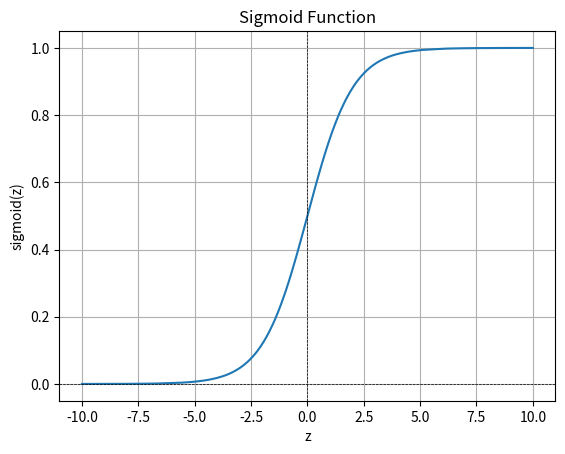

Python code for this plot:
import math


def sigmoid(z: float) -> float:
    """Compute the sigmoid of a given input z.
    Args:
        z: A float value.
    Returns:
        The sigmoid of z as a float.
    """
    value = 1 / (1 + math.exp(-z))

    return round(value * 10000) / 10000  # rounding to 4 decimal places


if __name__ == "__main__":
    import matplotlib.pyplot as plt
    import numpy as np

    # Generate values from -10 to 10
    x = np.linspace(-10, 10, 400)
    y = [sigmoid(val) for val in x]

    # Plot the sigmoid function
    plt.plot(x, y)
    plt.title("Sigmoid Function")
    plt.xlabel("z")
    plt.ylabel("sigmoid(z)")
    plt.grid()
    plt.axhline(0, color="black", linewidth=0.5, ls="--")
    plt.axvline(0, color="black", linewidth=0.5, ls="--")
    plt.show()
